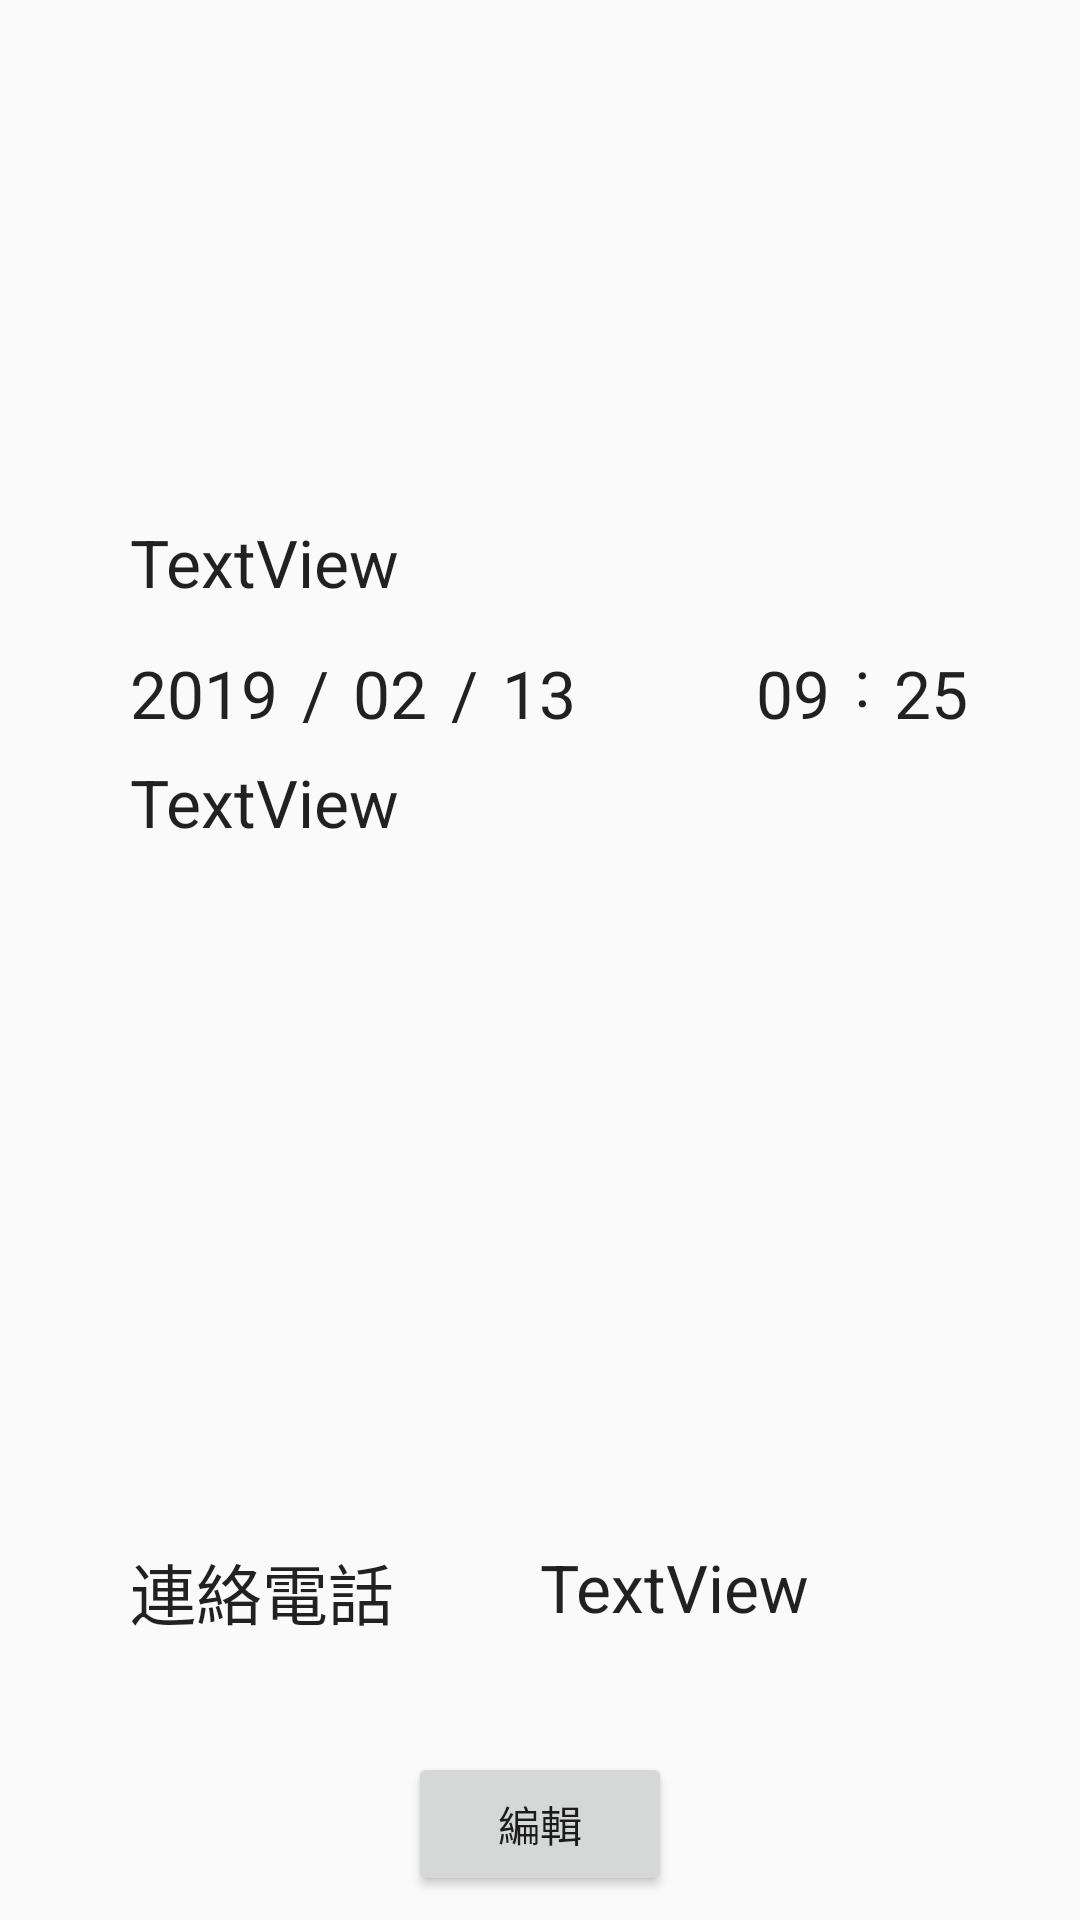

Produce the Android XML layout that renders to this screen, including the resource entries it uses.
<!-- AndroidManifest.xml: application theme AppTheme -->
<!-- res/layout/activity_detail__my_alarm.xml -->
<?xml version="1.0" encoding="utf-8"?>
<android.support.constraint.ConstraintLayout xmlns:android="http://schemas.android.com/apk/res/android"
    xmlns:app="http://schemas.android.com/apk/res-auto"
    xmlns:tools="http://schemas.android.com/tools"
    android:layout_width="match_parent"
    android:layout_height="match_parent"
    tools:context=".DailyEvents.Detail_MyAlarmActivity">

    <android.support.constraint.Guideline
        android:id="@+id/guideline7"
        android:layout_width="wrap_content"
        android:layout_height="wrap_content"
        android:orientation="horizontal"
        app:layout_constraintGuide_percent="0.27" />

    <ImageView
        android:id="@+id/iv"
        android:layout_width="108dp"
        android:layout_height="wrap_content"
        android:layout_marginStart="8dp"
        android:layout_marginTop="16dp"
        android:layout_marginEnd="8dp"
        android:layout_marginBottom="16dp"
        app:layout_constraintBottom_toTopOf="@+id/guideline7"
        app:layout_constraintEnd_toEndOf="parent"
        app:layout_constraintStart_toStartOf="parent"
        app:layout_constraintTop_toTopOf="parent"
        app:srcCompat="@drawable/ic_launcher_foreground" />

    <TextView
        android:id="@+id/textView11"
        android:layout_width="wrap_content"
        android:layout_height="wrap_content"
        android:layout_marginBottom="8dp"
        android:text="連絡電話"
        android:textAppearance="@android:style/TextAppearance.Large"
        app:layout_constraintBottom_toBottomOf="parent"
        app:layout_constraintStart_toStartOf="@+id/guideline13"
        app:layout_constraintTop_toTopOf="@+id/guideline7"
        app:layout_constraintVertical_bias="0.8" />

    <TextView
        android:id="@+id/name"
        android:layout_width="290dp"
        android:layout_height="wrap_content"
        android:layout_marginBottom="8dp"
        android:maxLines="2"
        android:singleLine="false"
        android:text="TextView"
        android:textAppearance="@android:style/TextAppearance.Large"
        app:layout_constraintBottom_toBottomOf="parent"
        app:layout_constraintStart_toStartOf="@+id/guideline13"
        app:layout_constraintTop_toTopOf="@+id/guideline7"
        app:layout_constraintVertical_bias="0.0" />

    <TextView
        android:id="@+id/hour"
        android:layout_width="wrap_content"
        android:layout_height="wrap_content"
        android:layout_marginStart="72dp"
        android:text="09"
        android:textAppearance="@android:style/TextAppearance.Large"
        app:layout_constraintStart_toStartOf="@+id/guideline8"
        app:layout_constraintTop_toTopOf="@+id/date" />

    <TextView
        android:id="@+id/hour2"
        android:layout_width="wrap_content"
        android:layout_height="wrap_content"
        android:layout_marginStart="8dp"
        android:layout_marginBottom="4dp"
        android:text=":"
        android:textAppearance="@android:style/TextAppearance.Large"
        app:layout_constraintBottom_toBottomOf="@+id/hour"
        app:layout_constraintStart_toEndOf="@+id/hour" />

    <TextView
        android:id="@+id/min"
        android:layout_width="wrap_content"
        android:layout_height="wrap_content"
        android:layout_marginStart="8dp"
        android:layout_marginTop="4dp"
        android:text="25"
        android:textAppearance="@android:style/TextAppearance.Large"
        app:layout_constraintEnd_toStartOf="@+id/guideline14"
        app:layout_constraintHorizontal_bias="0.0"
        app:layout_constraintStart_toEndOf="@+id/hour2"
        app:layout_constraintTop_toTopOf="@+id/hour2" />

    <TextView
        android:id="@+id/hint"
        android:layout_width="290dp"
        android:layout_height="wrap_content"
        android:layout_marginTop="80dp"
        android:maxLines="9"
        android:singleLine="false"
        android:text="TextView"
        android:textAppearance="@android:style/TextAppearance.Large"
        app:layout_constraintEnd_toStartOf="@+id/guideline14"
        app:layout_constraintHorizontal_bias="0.0"
        app:layout_constraintStart_toStartOf="@+id/guideline13"
        app:layout_constraintTop_toTopOf="@+id/guideline7" />

    <TextView
        android:id="@+id/phone"
        android:layout_width="145dp"
        android:layout_height="wrap_content"
        android:layout_marginEnd="8dp"
        android:text="TextView"
        android:textAppearance="@android:style/TextAppearance.Large"
        app:layout_constraintBottom_toBottomOf="@+id/textView11"
        app:layout_constraintEnd_toEndOf="parent"
        app:layout_constraintHorizontal_bias="0.0"
        app:layout_constraintStart_toStartOf="@+id/guideline8"
        app:layout_constraintTop_toTopOf="@+id/textView11"
        app:layout_constraintVertical_bias="0.0" />

    <android.support.constraint.Guideline
        android:id="@+id/guideline8"
        android:layout_width="wrap_content"
        android:layout_height="wrap_content"
        android:orientation="vertical"
        app:layout_constraintGuide_percent="0.5" />

    <Button
        android:id="@+id/button4"
        android:layout_width="wrap_content"
        android:layout_height="wrap_content"
        android:layout_marginStart="8dp"
        android:layout_marginTop="8dp"
        android:layout_marginEnd="8dp"
        android:layout_marginBottom="8dp"
        android:onClick="Edit"
        android:text="編輯"
        app:layout_constraintBottom_toBottomOf="parent"
        app:layout_constraintEnd_toEndOf="parent"
        app:layout_constraintStart_toStartOf="parent"
        app:layout_constraintTop_toTopOf="@+id/guideline7"
        app:layout_constraintVertical_bias="1.0" />

    <TextView
        android:id="@+id/year"
        android:layout_width="wrap_content"
        android:layout_height="wrap_content"
        android:text="2019"
        android:textAppearance="@android:style/TextAppearance.Large"
        app:layout_constraintBottom_toBottomOf="parent"
        app:layout_constraintStart_toStartOf="@+id/guideline13"
        app:layout_constraintTop_toTopOf="@+id/guideline7"
        app:layout_constraintVertical_bias="0.100000024" />

    <TextView
        android:id="@+id/date"
        android:layout_width="wrap_content"
        android:layout_height="wrap_content"
        android:layout_marginStart="8dp"
        android:text="13"
        android:textAppearance="@android:style/TextAppearance.Large"
        app:layout_constraintStart_toEndOf="@+id/hour3"
        app:layout_constraintTop_toTopOf="@+id/hour3" />

    <TextView
        android:id="@+id/hour3"
        android:layout_width="wrap_content"
        android:layout_height="wrap_content"
        android:layout_marginStart="8dp"
        android:text="/"
        android:textAppearance="@android:style/TextAppearance.Large"
        app:layout_constraintStart_toEndOf="@+id/month"
        app:layout_constraintTop_toTopOf="@+id/month" />

    <TextView
        android:id="@+id/hour4"
        android:layout_width="wrap_content"
        android:layout_height="wrap_content"
        android:layout_marginStart="8dp"
        android:text="/"
        android:textAppearance="@android:style/TextAppearance.Large"
        app:layout_constraintStart_toEndOf="@+id/year"
        app:layout_constraintTop_toTopOf="@+id/year" />

    <TextView
        android:id="@+id/month"
        android:layout_width="wrap_content"
        android:layout_height="wrap_content"
        android:layout_marginStart="8dp"
        android:text="02"
        android:textAppearance="@android:style/TextAppearance.Large"
        app:layout_constraintStart_toEndOf="@+id/hour4"
        app:layout_constraintTop_toTopOf="@+id/hour4" />

    <android.support.constraint.Guideline
        android:id="@+id/guideline13"
        android:layout_width="wrap_content"
        android:layout_height="wrap_content"
        android:orientation="vertical"
        app:layout_constraintGuide_percent="0.12" />

    <android.support.constraint.Guideline
        android:id="@+id/guideline14"
        android:layout_width="wrap_content"
        android:layout_height="wrap_content"
        android:orientation="vertical"
        app:layout_constraintGuide_percent="0.88" />
</android.support.constraint.ConstraintLayout>
<!-- resources referenced by this layout -->
<resources>
  <style name="AppTheme" parent="Theme.AppCompat.Light.NoActionBar">
          
          <item name="colorPrimary">@color/colorPrimary</item>
          <item name="colorPrimaryDark">@color/colorPrimaryDark</item>
          
      </style>
  <color name="colorPrimary">#3F51B5</color>
  <color name="colorPrimaryDark">#303F9F</color>
</resources>
